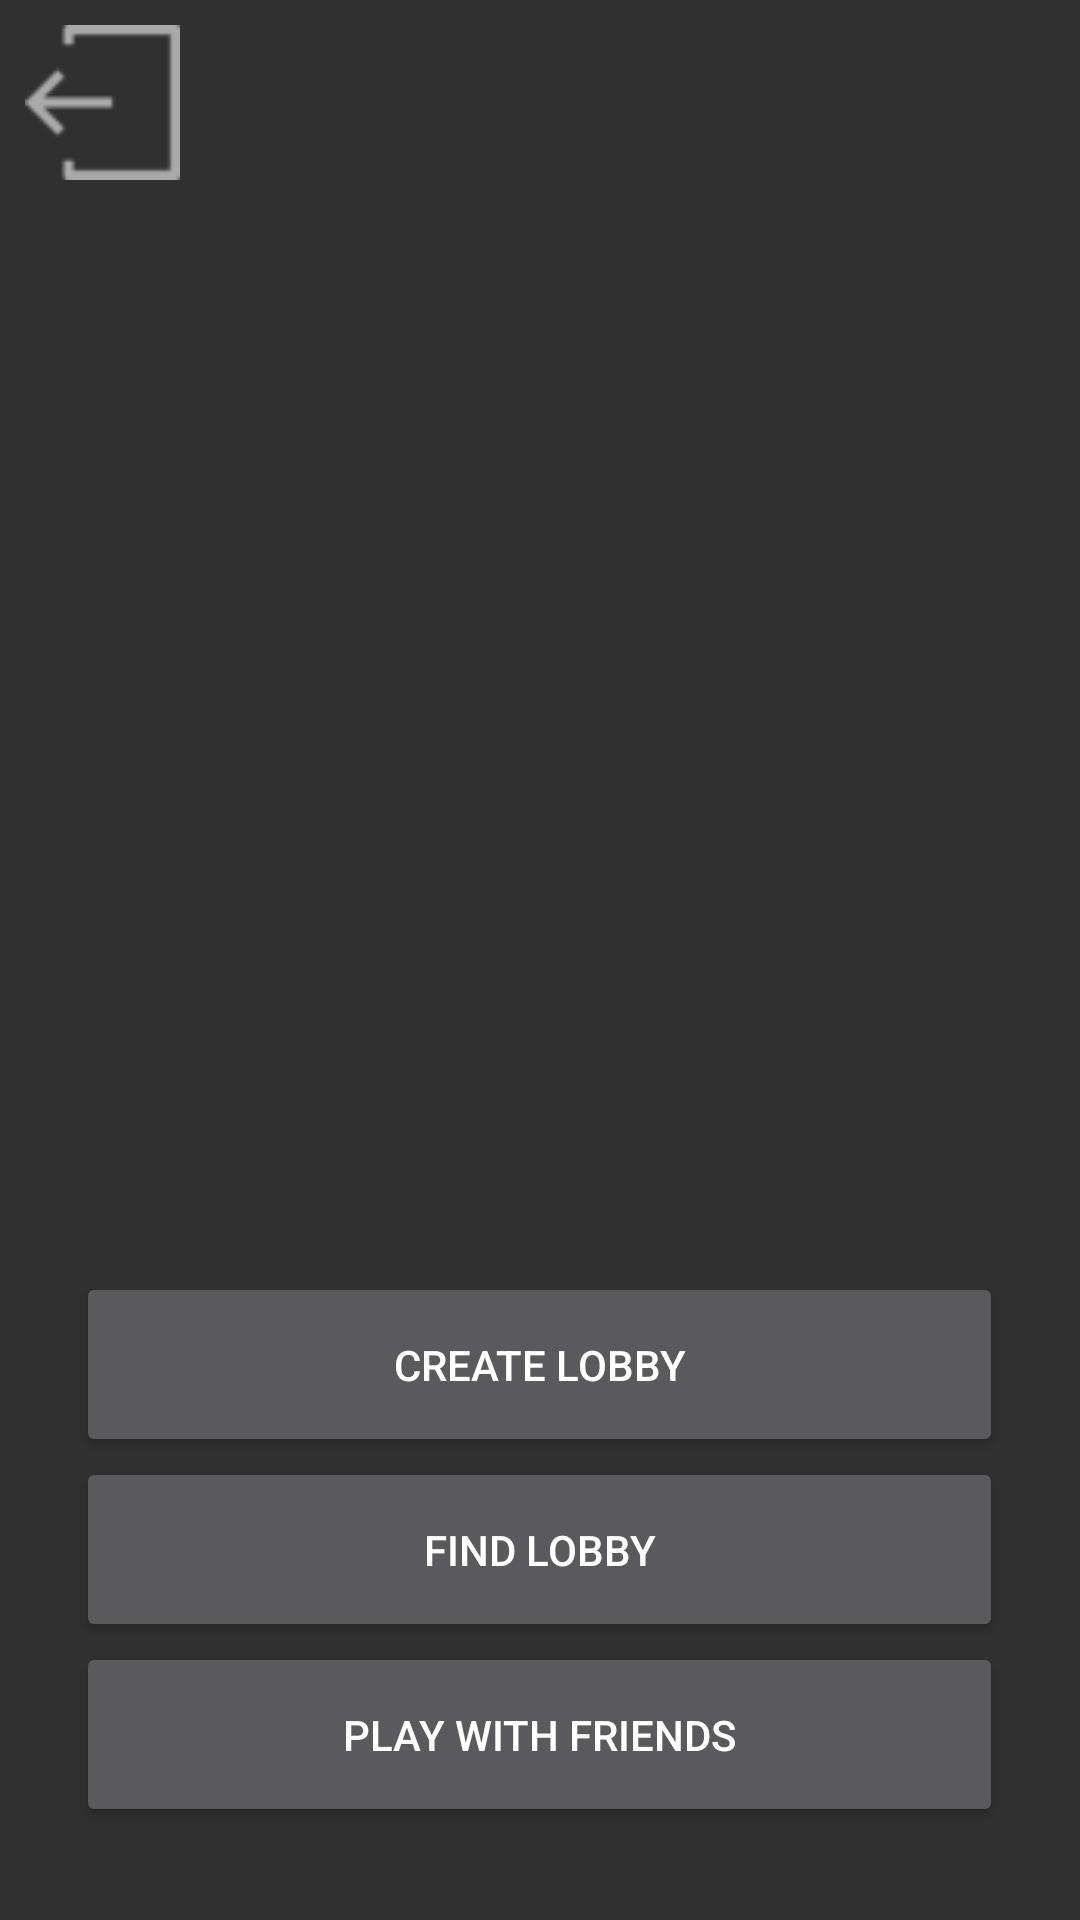

Here is an Android app screen rendered from its layout file. Give the layout XML and the strings, colors and styles it references.
<!-- AndroidManifest.xml: application theme AppTheme -->
<!-- res/layout/activity_menu.xml -->
<?xml version="1.0" encoding="utf-8"?>
<android.support.constraint.ConstraintLayout xmlns:android="http://schemas.android.com/apk/res/android"
    xmlns:app="http://schemas.android.com/apk/res-auto"
    xmlns:tools="http://schemas.android.com/tools"
    android:layout_width="match_parent"
    android:layout_height="match_parent"
    android:screenOrientation="landscape"
    tools:context=".main.MainActivity">

    <RelativeLayout
        android:layout_width="match_parent"
        android:layout_height="match_parent">

        <Button
            android:layout_marginTop="4pt"
            android:layout_marginStart="4pt"
            android:layout_width="25pt"
            android:layout_height="25pt"
            android:background="@drawable/logout"
            android:backgroundTint="#aaaaaa"
            android:onClick="exit">

        </Button>
        <LinearLayout
            android:layout_width="wrap_content"
            android:layout_height="wrap_content"
            android:layout_marginBottom="15pt"
            android:layout_centerHorizontal="true"
            android:layout_alignParentBottom="true"
            android:orientation="vertical">

            <Button
                android:layout_width="150pt"
                android:layout_height="30pt"
                android:onClick="createLobby"
                android:text="@string/createLobby" />

            <Button
                android:layout_width="150pt"
                android:layout_height="30pt"
                android:onClick="findLobby"
                android:text="@string/findLobby" />

            <Button
                android:layout_width="150pt"
                android:layout_height="30pt"
                android:onClick="playWithFriends"
                android:text="@string/playWithFriends" />
        </LinearLayout>
        <FrameLayout android:layout_height="match_parent"
            android:layout_width="90pt"
            android:layout_alignParentEnd="true"
            android:id="@+id/friendListFrame">
        </FrameLayout>
    </RelativeLayout>

</android.support.constraint.ConstraintLayout>
<!-- resources referenced by this layout -->
<resources>
  <!-- drawable logout: png bitmap (drawable, 777 bytes) -->
  <string name="createLobby">Create lobby</string>
  <string name="findLobby">Find lobby</string>
  <string name="playWithFriends">Play with friends</string>
  <style name="AppTheme" parent="@style/Theme.AppCompat.NoActionBar">
          <item name="android:windowNoTitle">true</item>
          <item name="android:windowContentOverlay">@null</item>
      </style>
</resources>
